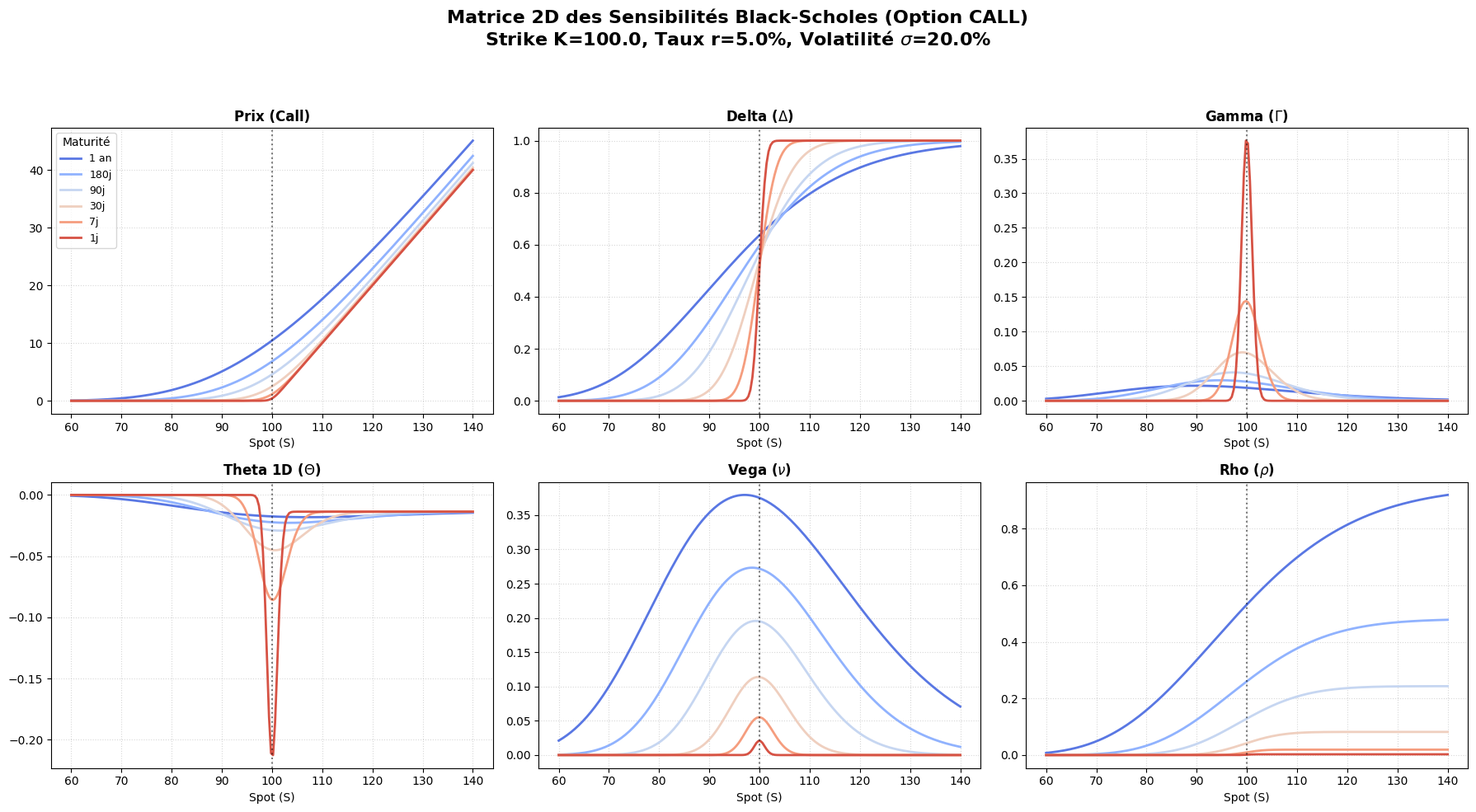

Source code (Python):
import numpy as np
import matplotlib.pyplot as plt
import matplotlib.cm as cm
from scipy.stats import norm

# --- BSM Formulas ---
def d1_d2(S, K, T, r, sigma):
    T_safe = np.maximum(T, 1e-8)
    d1 = (np.log(S / K) + (r + 0.5 * sigma**2) * T_safe) / (sigma * np.sqrt(T_safe))
    d2 = d1 - sigma * np.sqrt(T_safe)
    return d1, d2, T_safe

def bsm_call_price(S, K, T, r, sigma):
    d1, d2, T_safe = d1_d2(S, K, T, r, sigma)
    intrinsic = np.where(S > K, S - K, 0.0)
    price = S * norm.cdf(d1) - K * np.exp(-r * T_safe) * norm.cdf(d2)
    return np.where(T <= 1e-8, intrinsic, price)

def bsm_call_delta(S, K, T, r, sigma):
    d1, _, _ = d1_d2(S, K, T, r, sigma)
    delta = norm.cdf(d1)
    delta_expi = np.where(S > K, 1.0, np.where(S < K, 0.0, 0.5))
    return np.where(T <= 1e-8, delta_expi, delta)

def bsm_gamma(S, K, T, r, sigma):
    d1, _, T_safe = d1_d2(S, K, T, r, sigma)
    nd1 = (1.0 / np.sqrt(2 * np.pi)) * np.exp(-0.5 * d1**2)
    gamma = nd1 / (S * sigma * np.sqrt(T_safe))
    return np.where(T <= 1e-8, 0.0, gamma)

def bsm_call_theta(S, K, T, r, sigma):
    d1, d2, T_safe = d1_d2(S, K, T, r, sigma)
    nd1 = (1.0 / np.sqrt(2 * np.pi)) * np.exp(-0.5 * d1**2)
    term1 = - (S * nd1 * sigma) / (2 * np.sqrt(T_safe))
    term2 = r * K * np.exp(-r * T_safe) * norm.cdf(d2)
    return np.where(T <= 1e-8, 0.0, (term1 - term2) / 365.0)

def bsm_vega(S, K, T, r, sigma):
    d1, _, T_safe = d1_d2(S, K, T, r, sigma)
    nd1 = (1.0 / np.sqrt(2 * np.pi)) * np.exp(-0.5 * d1**2)
    return np.where(T <= 1e-8, 0.0, S * nd1 * np.sqrt(T_safe) / 100.0)

def bsm_call_rho(S, K, T, r, sigma):
    _, d2, T_safe = d1_d2(S, K, T, r, sigma)
    return np.where(T <= 1e-8, 0.0, K * T_safe * np.exp(-r * T_safe) * norm.cdf(d2) / 100.0)

# --- Configuration ---
K = 100.0
r = 0.05
sigma = 0.20
S_range = np.linspace(60, 140, 200)

maturities_days = np.array([365, 180, 90, 30, 7, 1])
colors = cm.coolwarm(np.linspace(0.1, 0.9, len(maturities_days)))

# --- 2D Plotting Matrix ---
plt.style.use('default')
fig, axes = plt.subplots(2, 3, figsize=(18, 10))
axes = axes.flatten()

titles_and_funcs = [
    ("Prix (Call)", bsm_call_price),
    (r"Delta ($\Delta$)", bsm_call_delta),
    (r"Gamma ($\Gamma$)", bsm_gamma),
    (r"Theta 1D ($\Theta$)", bsm_call_theta),
    (r"Vega ($\nu$)", bsm_vega),
    (r"Rho ($\rho$)", bsm_call_rho)
]

for idx, (title, func) in enumerate(titles_and_funcs):
    ax = axes[idx]
    
    for i, days in enumerate(maturities_days):
        T = days / 365.0
        Z_data = func(S_range, K, T, r, sigma)
        
        label = f'{days}j' if days < 365 else '1 an'
        ax.plot(S_range, Z_data, color=colors[i], label=label, linewidth=2)
        
    ax.set_title(title, fontsize=12, fontweight='bold')
    ax.set_xlabel('Spot (S)', fontsize=10)
    ax.axvline(K, color='black', linestyle=':', alpha=0.5)
    ax.grid(True, linestyle=':', alpha=0.5)
    
    if idx == 0: # Add legend only to the first subplot to save space
        ax.legend(title="Maturité", fontsize=9, loc='upper left')

# Super Title
fig.suptitle(r"Matrice 2D des Sensibilités Black-Scholes (Option CALL)" + f"\nStrike K={K}, Taux r={r*100}%, Volatilité $\\sigma$={sigma*100}%",
             fontsize=16, fontweight='bold', y=0.98)

plt.tight_layout(rect=[0, 0, 1, 0.94])
print("Graphique Matrice 2D des Grecques (CALL) terminé. Affichage...")
plt.show()
